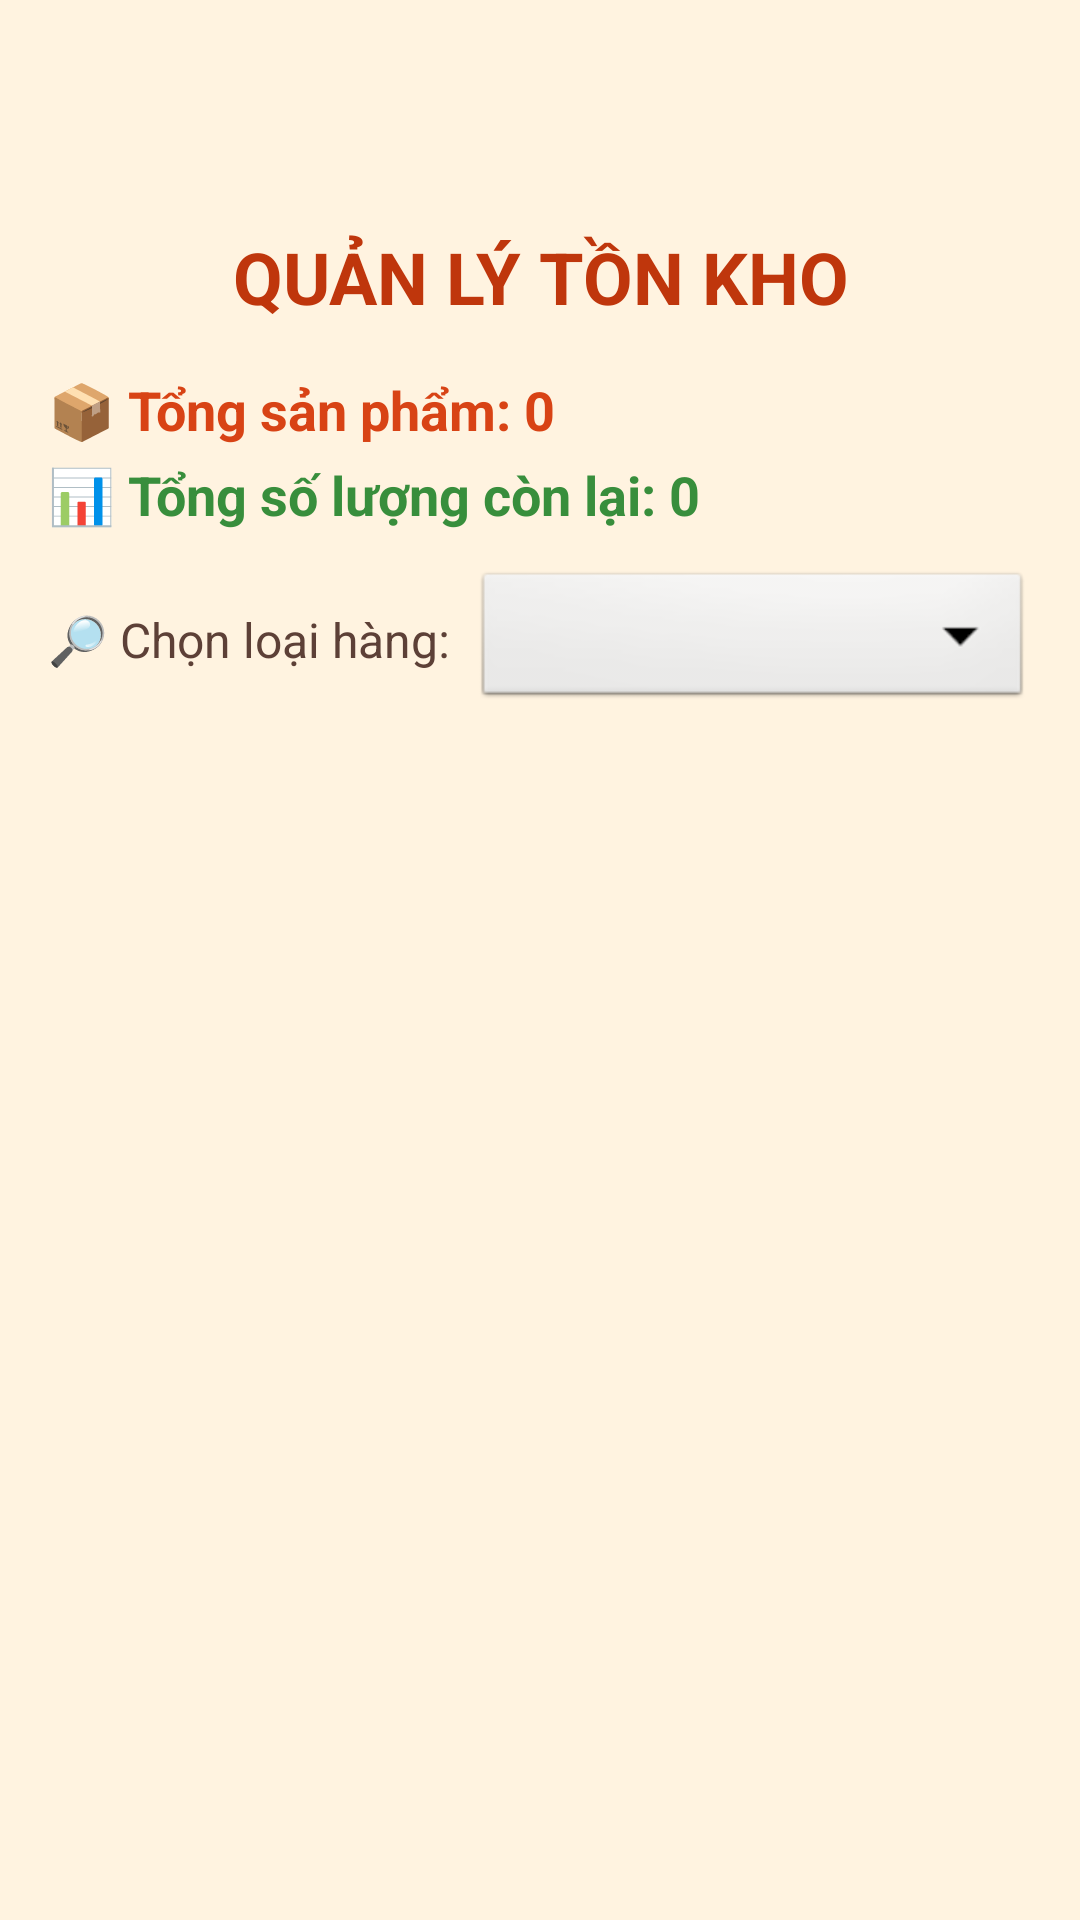

Here is an Android app screen rendered from its layout file. Give the layout XML and the strings, colors and styles it references.
<!-- AndroidManifest.xml: application theme Theme.Cuahangtienloi -->
<!-- res/layout/activity_tonkho.xml -->
<?xml version="1.0" encoding="utf-8"?>

<LinearLayout xmlns:android="http://schemas.android.com/apk/res/android"
    android:orientation="vertical"
    android:padding="16dp"
    android:layout_width="match_parent"
    android:layout_height="match_parent"
    android:background="#FFF3E0">

    
    <TextView
        android:id="@+id/tvTieuDe"
        android:layout_width="match_parent"
        android:layout_height="wrap_content"
        android:text="QUẢN LÝ TỒN KHO"
        android:layout_marginTop="60dp"
        android:textSize="24sp"
        android:textStyle="bold"
        android:textColor="#BF360C"
        android:gravity="center"
        android:paddingBottom="16dp" />

    
    <TextView
        android:id="@+id/tvTongSanPham"
        android:layout_width="wrap_content"
        android:layout_height="wrap_content"
        android:text="📦 Tổng sản phẩm: 0"
        android:textSize="18sp"
        android:textStyle="bold"
        android:textColor="#D84315"
        android:layout_marginBottom="4dp"/>

    <TextView
        android:id="@+id/tvTongSoLuong"
        android:layout_width="wrap_content"
        android:layout_height="wrap_content"
        android:text="📊 Tổng số lượng còn lại: 0"
        android:textSize="18sp"
        android:textStyle="bold"
        android:textColor="#388E3C"
        android:layout_marginBottom="12dp" />

    
    <LinearLayout
        android:layout_width="match_parent"
        android:layout_height="wrap_content"
        android:orientation="horizontal"
        android:gravity="center_vertical"
        android:layout_marginBottom="8dp">

        <TextView
            android:layout_width="wrap_content"
            android:layout_height="wrap_content"
            android:text="🔎 Chọn loại hàng:"
            android:textSize="16sp"
            android:textColor="#5D4037"
            android:layout_marginEnd="8dp" />

        <Spinner
            android:id="@+id/spinnerLoaiHang"
            android:layout_width="0dp"
            android:layout_height="wrap_content"
            android:layout_weight="1"
            android:spinnerMode="dropdown"
            android:background="@android:drawable/btn_dropdown" />
    </LinearLayout>

    
    <androidx.recyclerview.widget.RecyclerView
        android:id="@+id/rvTonKho"
        android:layout_width="match_parent"
        android:layout_height="0dp"
        android:layout_weight="1"
        android:clipToPadding="false"
        android:paddingBottom="24dp" />
</LinearLayout>
<!-- resources referenced by this layout -->
<resources>
  <style name="Theme.Cuahangtienloi" parent="Base.Theme.Cuahangtienloi" />
  <style name="Base.Theme.Cuahangtienloi" parent="Theme.Material3.DayNight.NoActionBar">
          
          
      </style>
</resources>
